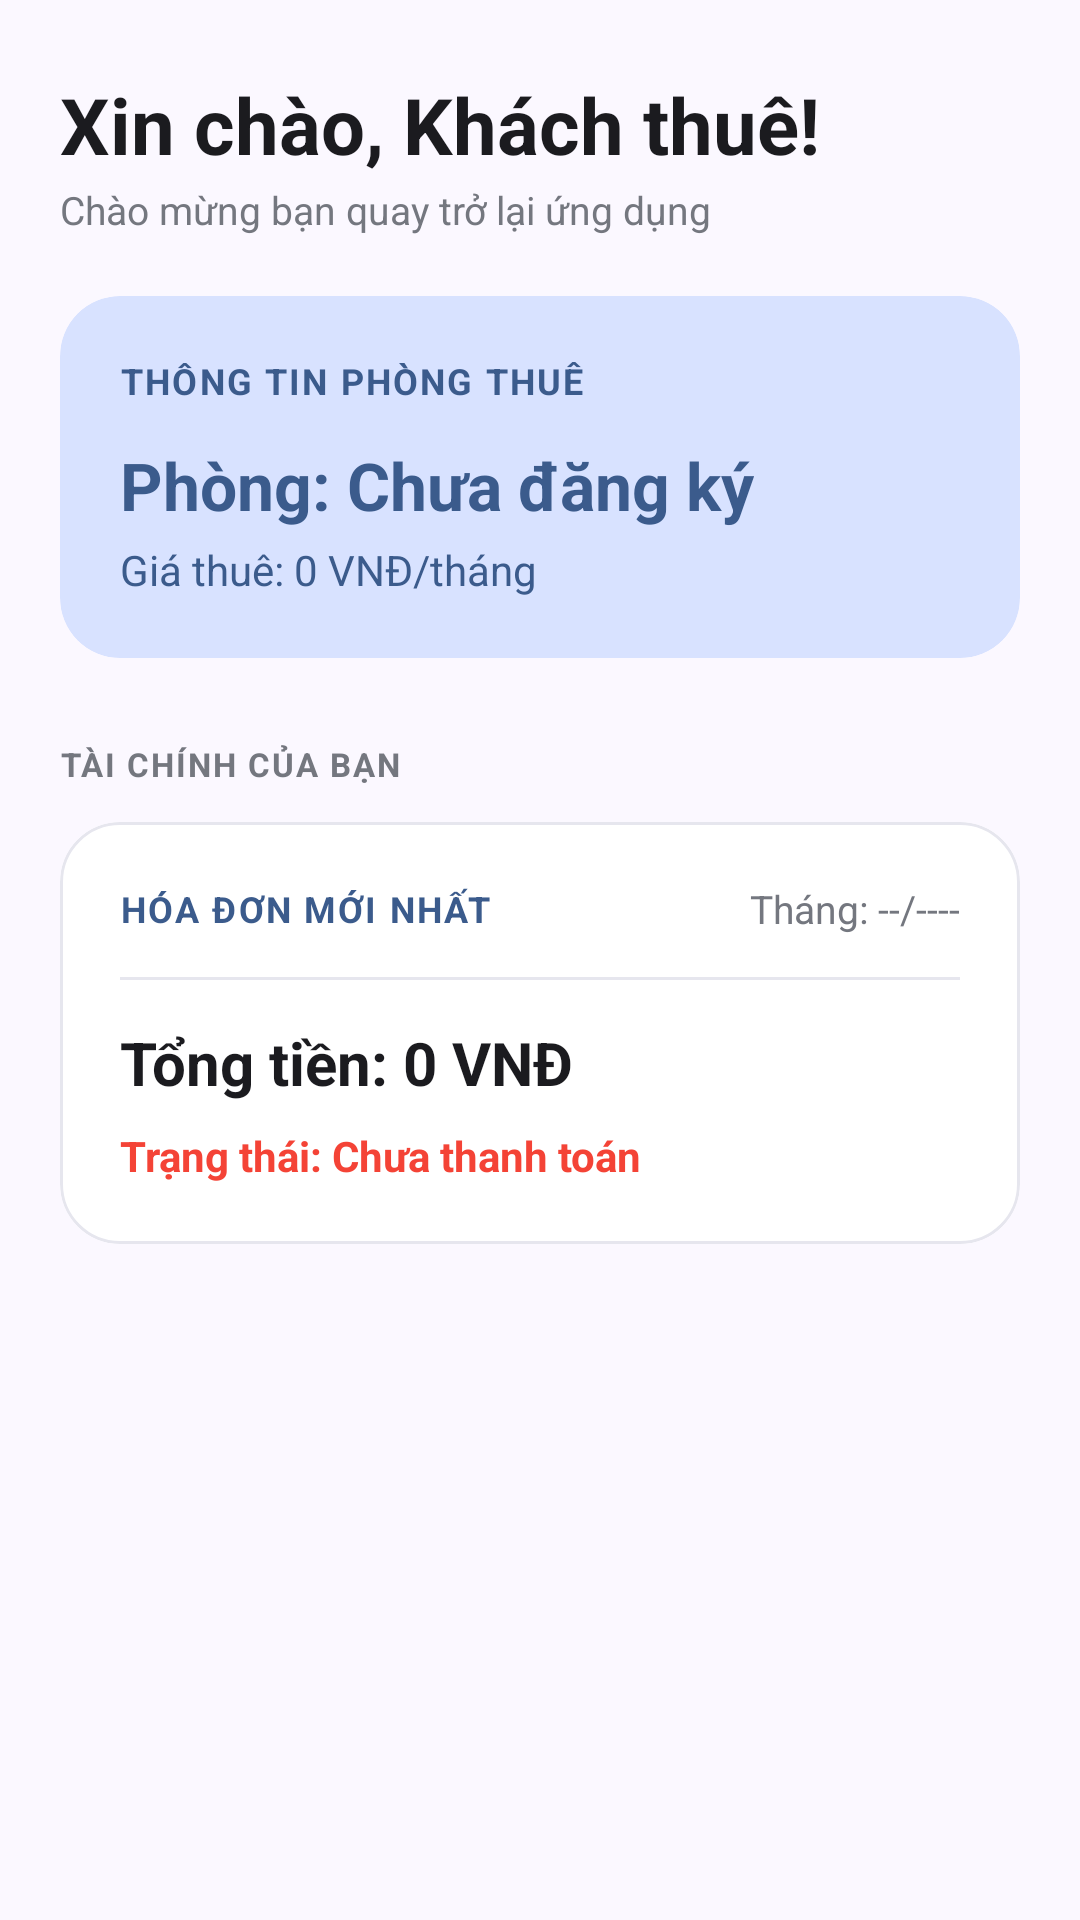

Write the Android layout XML for this screen, with the resource values it uses.
<!-- AndroidManifest.xml: application theme Theme.Manager_room -->
<!-- res/layout/fragment_user_home.xml -->
<?xml version="1.0" encoding="utf-8"?>
<ScrollView xmlns:android="http://schemas.android.com/apk/res/android"
    xmlns:app="http://schemas.android.com/apk/res-auto"
    android:layout_width="match_parent"
    android:layout_height="match_parent"
    android:background="@color/bg_light"
    android:fillViewport="true"
    android:scrollbars="none">

    <LinearLayout
        android:layout_width="match_parent"
        android:layout_height="wrap_content"
        android:orientation="vertical"
        android:padding="20dp">

        
        <LinearLayout
            android:layout_width="match_parent"
            android:layout_height="wrap_content"
            android:layout_marginTop="4dp"
            android:layout_marginBottom="20dp"
            android:orientation="vertical">

            <TextView
                android:id="@+id/tvWelcome"
                android:layout_width="wrap_content"
                android:layout_height="wrap_content"
                android:text="Xin chào, Khách thuê!"
                android:textColor="@color/text_primary"
                android:textSize="26sp"
                android:textStyle="bold" />

            <TextView
                android:layout_width="wrap_content"
                android:layout_height="wrap_content"
                android:layout_marginTop="2dp"
                android:text="Chào mừng bạn quay trở lại ứng dụng"
                android:textColor="@color/text_secondary"
                android:textSize="13sp" />
        </LinearLayout>

        
        <com.google.android.material.card.MaterialCardView
            android:layout_width="match_parent"
            android:layout_height="wrap_content"
            app:cardBackgroundColor="@color/primary_container"
            app:cardCornerRadius="20dp"
            app:cardElevation="0dp"
            app:strokeWidth="0dp">

            <LinearLayout
                android:layout_width="match_parent"
                android:layout_height="wrap_content"
                android:orientation="vertical"
                android:padding="20dp">

                <TextView
                    android:layout_width="wrap_content"
                    android:layout_height="wrap_content"
                    android:letterSpacing="0.06"
                    android:text="THÔNG TIN PHÒNG THUÊ"
                    android:textColor="@color/primary_slate_blue"
                    android:textSize="12sp"
                    android:textStyle="bold" />

                <TextView
                    android:id="@+id/tvRoomName"
                    android:layout_width="wrap_content"
                    android:layout_height="wrap_content"
                    android:layout_marginTop="12dp"
                    android:text="Phòng: Chưa đăng ký"
                    android:textColor="@color/primary_slate_blue"
                    android:textSize="22sp"
                    android:textStyle="bold" />

                <TextView
                    android:id="@+id/tvRoomPrice"
                    android:layout_width="wrap_content"
                    android:layout_height="wrap_content"
                    android:layout_marginTop="4dp"
                    android:text="Giá thuê: 0 VNĐ/tháng"
                    android:textColor="@color/primary_slate_blue"
                    android:textSize="14sp"
                    android:textStyle="normal" />
            </LinearLayout>
        </com.google.android.material.card.MaterialCardView>

        
        <TextView
            android:layout_width="wrap_content"
            android:layout_height="wrap_content"
            android:layout_marginTop="28dp"
            android:layout_marginBottom="12dp"
            android:letterSpacing="0.06"
            android:text="TÀI CHÍNH CỦA BẠN"
            android:textColor="@color/text_secondary"
            android:textSize="11sp"
            android:textStyle="bold" />

        
        <com.google.android.material.card.MaterialCardView
            android:layout_width="match_parent"
            android:layout_height="wrap_content"
            app:cardBackgroundColor="@android:color/white"
            app:cardCornerRadius="20dp"
            app:cardElevation="0dp"
            app:strokeColor="@color/stroke_light"
            app:strokeWidth="1dp">

            <LinearLayout
                android:layout_width="match_parent"
                android:layout_height="wrap_content"
                android:orientation="vertical"
                android:padding="20dp">

                <RelativeLayout
                    android:layout_width="match_parent"
                    android:layout_height="wrap_content">

                    <TextView
                        android:layout_width="wrap_content"
                        android:layout_height="wrap_content"
                        android:layout_alignParentStart="true"
                        android:layout_centerVertical="true"
                        android:letterSpacing="0.06"
                        android:text="HÓA ĐƠN MỚI NHẤT"
                        android:textColor="@color/primary_slate_blue"
                        android:textSize="12sp"
                        android:textStyle="bold" />

                    <TextView
                        android:id="@+id/tvInvoiceMonth"
                        android:layout_width="wrap_content"
                        android:layout_height="wrap_content"
                        android:layout_alignParentEnd="true"
                        android:layout_centerVertical="true"
                        android:text="Tháng: --/----"
                        android:textColor="@color/text_secondary"
                        android:textSize="13sp"
                        android:textStyle="normal" />
                </RelativeLayout>

                <View
                    android:layout_width="match_parent"
                    android:layout_height="1dp"
                    android:layout_marginVertical="14dp"
                    android:background="@color/stroke_light" />

                <TextView
                    android:id="@+id/tvInvoiceTotal"
                    android:layout_width="wrap_content"
                    android:layout_height="wrap_content"
                    android:text="Tổng tiền: 0 VNĐ"
                    android:textColor="@color/text_primary"
                    android:textSize="20sp"
                    android:textStyle="bold" />

                <TextView
                    android:id="@+id/tvInvoiceStatus"
                    android:layout_width="wrap_content"
                    android:layout_height="wrap_content"
                    android:layout_marginTop="8dp"
                    android:text="Trạng thái: Chưa thanh toán"
                    android:textColor="@color/status_red"
                    android:textSize="14sp"
                    android:textStyle="bold" />
            </LinearLayout>
        </com.google.android.material.card.MaterialCardView>

    </LinearLayout>
</ScrollView>
<!-- resources referenced by this layout -->
<resources>
  <color name="bg_light">#FBF8FF</color>
  <color name="primary_container">#D8E2FF</color>
  <color name="primary_slate_blue">#3B5B8C</color>
  <color name="status_red">#F44336</color>
  <color name="stroke_light">#E6E6EE</color>
  <color name="text_primary">#1B1B1F</color>
  <color name="text_secondary">#74777F</color>
  <style name="Theme.Manager_room" parent="Theme.Material3.DayNight.NoActionBar">
          <item name="colorPrimary">@color/primary_slate_blue</item>
          <item name="colorOnPrimary">#FFFFFF</item>
          <item name="colorPrimaryContainer">@color/primary_container</item>
          <item name="colorOnPrimaryContainer">@color/primary_slate_blue</item>
  
          <item name="android:windowBackground">@color/bg_light</item>
          <item name="colorSurface">#FFFFFF</item>
          <item name="colorOnSurface">@color/text_primary</item>
          <item name="colorOnSurfaceVariant">@color/text_secondary</item>
  
          <item name="android:statusBarColor">@color/bg_light</item>
          <item name="android:windowLightStatusBar">true</item>
  
          <item name="colorSecondaryContainer">@color/primary_container</item>
      </style>
</resources>
